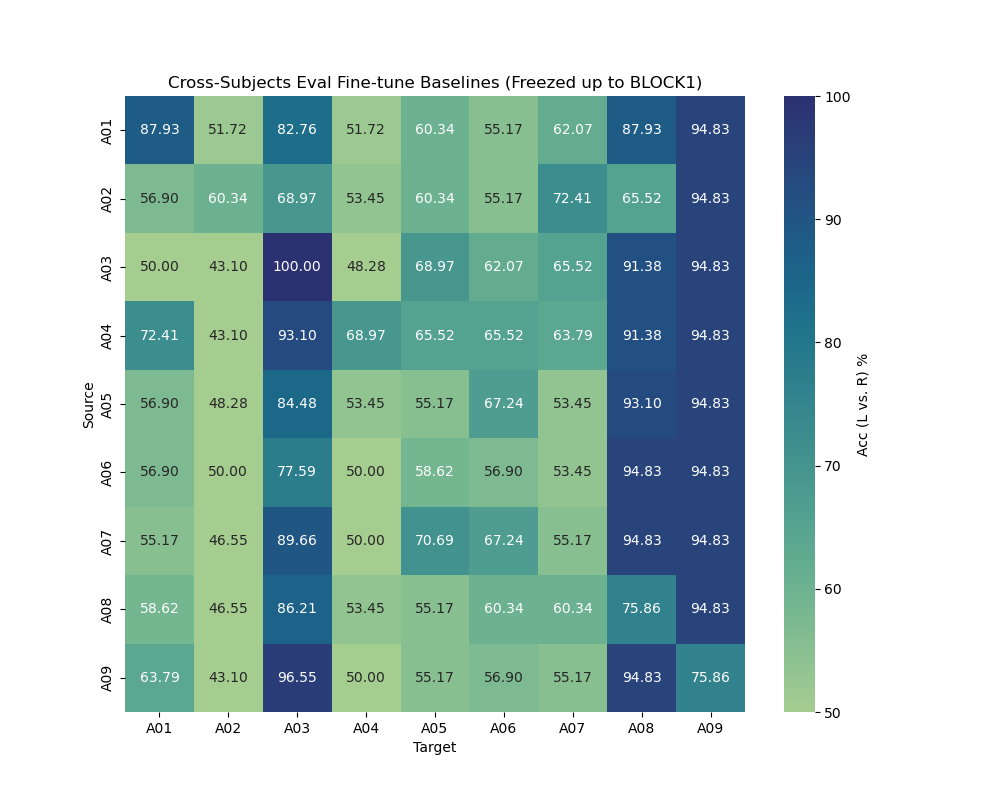

Source data for this figure (header and first rows):
, A01, A02, A03, A04, A05, A06, A07, A08, A09
A01, 87.93, 51.72, 82.76, 51.72, 60.34, 55.17, 62.07, 87.93, 94.83
A02, 56.9, 60.34, 68.97, 53.45, 60.34, 55.17, 72.41, 65.52, 94.83
A03, 50.0, 43.1, 100.0, 48.28, 68.97, 62.07, 65.52, 91.38, 94.83
A04, 72.41, 43.1, 93.1, 68.97, 65.52, 65.52, 63.79, 91.38, 94.83
A05, 56.9, 48.28, 84.48, 53.45, 55.17, 67.24, 53.45, 93.1, 94.83
A06, 56.9, 50.0, 77.59, 50.0, 58.62, 56.9, 53.45, 94.83, 94.83
A07, 55.17, 46.55, 89.66, 50.0, 70.69, 67.24, 55.17, 94.83, 94.83
A08, 58.62, 46.55, 86.21, 53.45, 55.17, 60.34, 60.34, 75.86, 94.83
A09, 63.79, 43.1, 96.55, 50.0, 55.17, 56.9, 55.17, 94.83, 75.86
